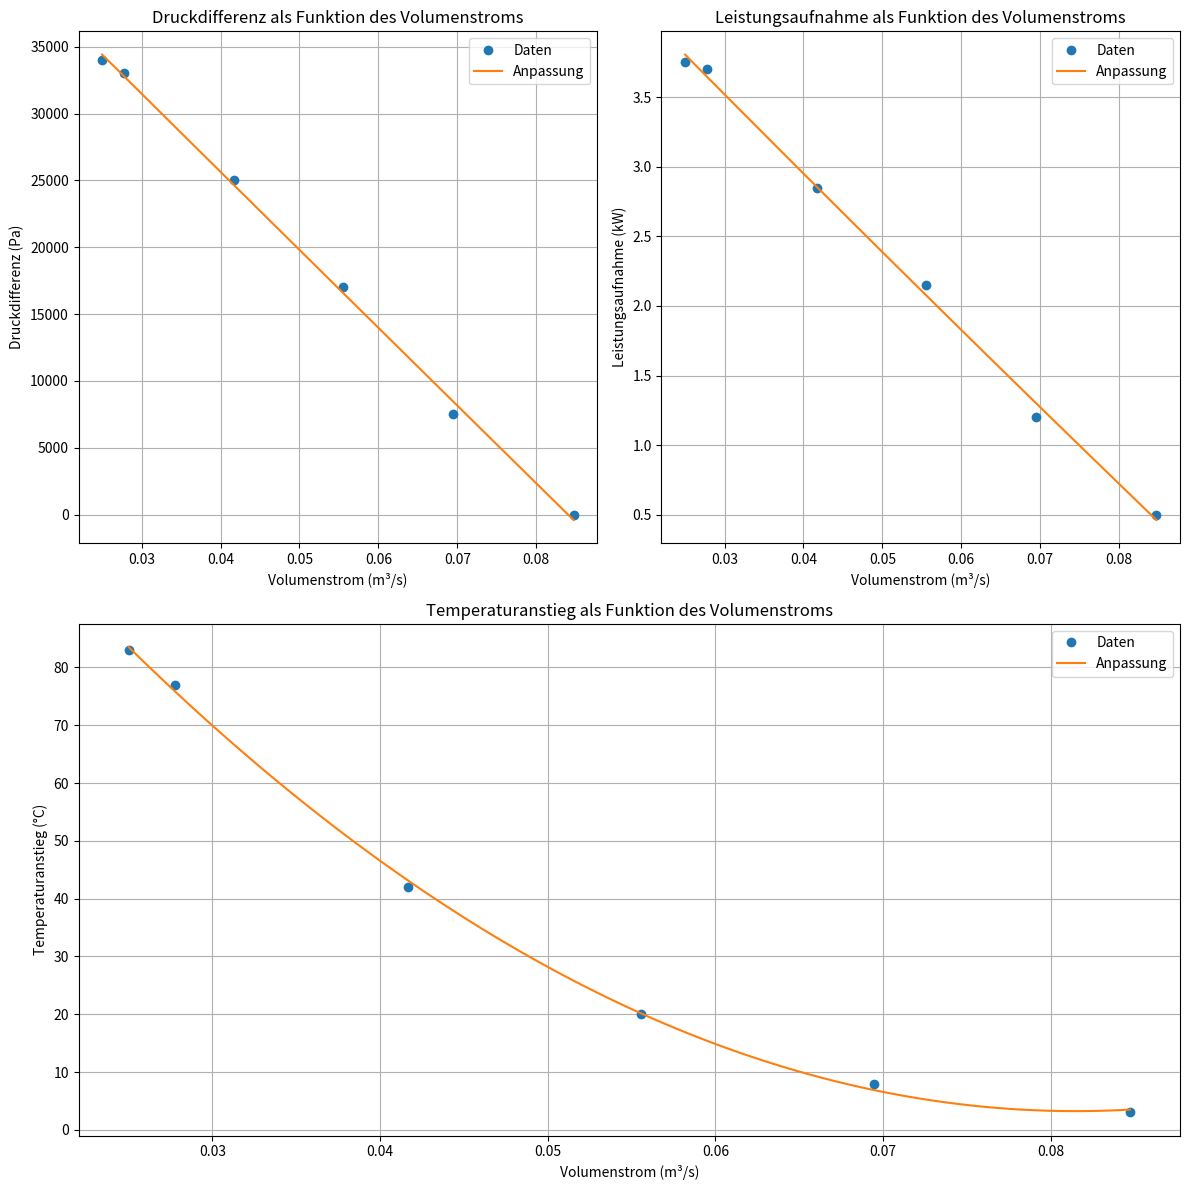
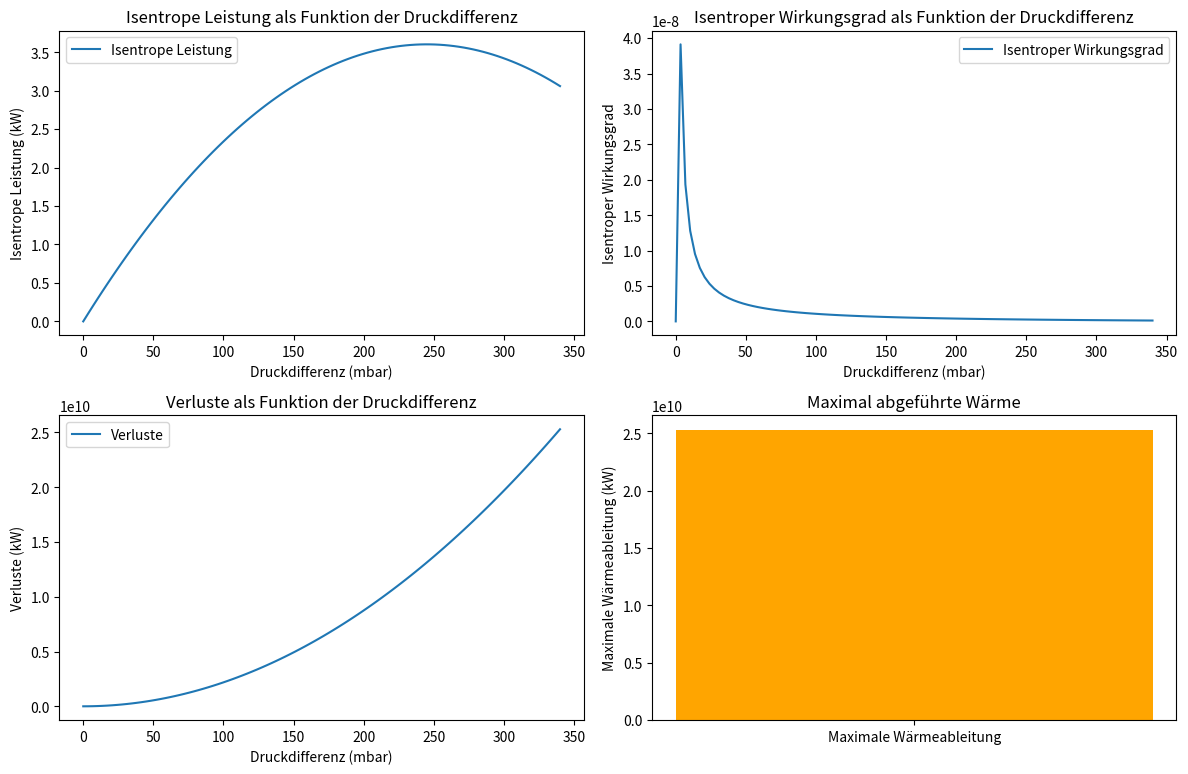

Here is the Python script that generated these plots, in order:
"""
Dienstag, 03.11.24
[redacted]
--------------------------------
Aufgabe 4 - Datenanpassung
Teilaufgabe 1 - Funktion aus Daten
Teilaufgabe 2 - Parameter speichern
Teilaufgabe 3 - Berechnungen
Teilaufgabe 4 - maximal abgeführte Wärme
"""
import numpy as np
import pandas as pd
import matplotlib.pyplot as plt
from scipy.optimize import curve_fit

# Gegebene Daten (Abgelesen aus Datenblatt)
volume_flow_data = np.array([305, 250, 200, 150, 100, 90]) / 3600  # m³/h zu m³/s
pressure_diff_data = np.array([0, 75, 170, 250, 330, 340]) * 100  # mBar zu Pa
power_input_data = np.array([0.5, 1.2, 2.15, 2.85, 3.7, 3.75]) * 1000  # kW in W
temperature_increase_data = np.array([3, 8, 20, 42, 77, 83])  # °C

# Funktionen ---------------------------------------------------------------------------------
# Quadratische Funktion
def quadratic(x, a, b, c):
    return a * x ** 2 + b * x + c

# Anpassungsfunktionen zur späteren Nutzung
def pressure_difference(v):
    return quadratic(v, *params_pressure)

def power_input(v):
    return quadratic(v, *params_power)

def temperature_increase(v):
    return quadratic(v, *params_temp)

# Aufgabe 1) Datenanpassung mit einer quadratischen Funktion
# Anpassung für Druckdifferenz, Leistungsaufnahme und Temperaturanstieg als Funktionen des Volumenstroms
# Kovarianzmatrix wird nicht genutzt, deswegen: _
params_pressure, _ = curve_fit(quadratic, volume_flow_data, pressure_diff_data)
params_power, _ = curve_fit(quadratic, volume_flow_data, power_input_data)
params_temp, _ = curve_fit(quadratic, volume_flow_data, temperature_increase_data)
params_volume, _ = curve_fit(quadratic, pressure_diff_data, volume_flow_data)  # Neue Anpassung für Volumenstrom

# Volumenstrom als Funktion der Druckdifferenz
def volume_flow(dP):
    return quadratic(dP, *params_volume)

# Aufgabe 2) Parameter speichern ----------------------------------------
parameter_data = {
    'Parameter': ['a', 'b', 'c'],
    'Druckdifferenz': params_pressure,
    'Leistungsaufnahme': params_power,
    'Temperaturanstieg': params_temp
}
parameter_df = pd.DataFrame(parameter_data)  # Erstellen eines DataFrames vom Dictionary
output_file = "parameter_speicherung.xlsx"
try:
    parameter_df.to_excel(output_file, index=False)  # DataFrame als Excel speichern und nur Daten speichern
    print(f"Parameter wurden in '{output_file}' gespeichert.")
except PermissionError:
    print(f"Fehler: Keine Berechtigung zum Speichern der Datei '{output_file}'")
except Exception as e:
    print(f"Fehler beim Speichern der Datei '{output_file}': {e}")

# Plotten der angepassten Funktionen (Aufgabe 1,2)) ---------------------------------------------------------
volume_flows = np.linspace(min(volume_flow_data), max(volume_flow_data), 100)
temperature_increases = [temperature_increase(v) for v in volume_flows]

plt.figure(figsize=(12, 12))

# Plot der Druckdifferenz
plt.subplot(2, 2, 1)
plt.plot(volume_flow_data, pressure_diff_data, 'o', label="Daten")
plt.plot(volume_flows, pressure_difference(volume_flows), '-', label="Anpassung")
plt.xlabel("Volumenstrom (m³/s)")
plt.ylabel("Druckdifferenz (Pa)")
plt.legend()
plt.grid()
plt.title("Druckdifferenz als Funktion des Volumenstroms")

# Plot der Leistungsaufnahme
plt.subplot(2, 2, 2)
plt.plot(volume_flow_data, power_input_data / 1000, 'o', label="Daten")
plt.plot(volume_flows, power_input(volume_flows) / 1000, '-', label="Anpassung")
plt.xlabel("Volumenstrom (m³/s)")
plt.ylabel("Leistungsaufnahme (kW)")
plt.legend()
plt.grid()
plt.title("Leistungsaufnahme als Funktion des Volumenstroms")

# Plot für Temperaturanstieg
plt.subplot(2, 1, 2)
plt.plot(volume_flow_data, temperature_increase_data, 'o', label="Daten")
plt.plot(volume_flows, temperature_increases, '-', label="Anpassung")
plt.xlabel("Volumenstrom (m³/s)")
plt.ylabel("Temperaturanstieg (°C)")
plt.legend()
plt.grid()
plt.title("Temperaturanstieg als Funktion des Volumenstroms")

plt.tight_layout()
plt.show()

# Aufgabe 3 und 4 ----------------------------------------------------------------------------------
k = 1.4  # Adiabatenexponent für Luft
T_u = 293.15  # Umgebungstemperatur in Kelvin (20°C)

# Funktionen für die Aufgabe 3,4 -------------------------------------------
def isentropic_power(dP):
    V_dot = volume_flow(dP)
    return V_dot * dP * (k / (k - 1)) * (T_u / T_u)

def efficiency(dP):
    P_isentropic = isentropic_power(dP)
    P_actual = power_input(dP)
    return P_isentropic / P_actual if P_actual != 0 else 0

def losses(dP):
    P_isentropic = isentropic_power(dP)
    P_actual = power_input(dP)
    return P_actual - P_isentropic if P_actual > P_isentropic else 0

# Druckdifferenzbereich für die Analyse
pressure_diffs = np.linspace(min(pressure_diff_data), max(pressure_diff_data), 100)

# Berechnung der Werte für den Druckdifferenzbereich
isentropic_powers = [isentropic_power(dP) for dP in pressure_diffs]
efficiencies = [efficiency(dP) for dP in pressure_diffs]
losses_values = [losses(dP) for dP in pressure_diffs]

# Maximale Wärmeableitung als höchste Verlustleistung
max_heat_rejection = max(losses_values)

# Ausgabe der maximalen abgeführten Wärme
print(f"Maximal abzuführende Wärmeleistung (W): {max_heat_rejection}")

# Plot der Ergebnisse für Aufgabe 3 und 4
plt.figure(figsize=(12, 8))

# Plot der isentropen Leistung als Funktion der Druckdifferenz
plt.subplot(2, 2, 1)
plt.plot(pressure_diffs / 100, np.array(isentropic_powers) / 1000, label="Isentrope Leistung")
plt.xlabel("Druckdifferenz (mbar)")
plt.ylabel("Isentrope Leistung (kW)")
plt.legend()
plt.title("Isentrope Leistung als Funktion der Druckdifferenz")

# Plot des isentropen Wirkungsgrades als Funktion der Druckdifferenz
plt.subplot(2, 2, 2)
plt.plot(pressure_diffs / 100, efficiencies, label="Isentroper Wirkungsgrad")
plt.xlabel("Druckdifferenz (mbar)")
plt.ylabel("Isentroper Wirkungsgrad")
plt.legend()
plt.title("Isentroper Wirkungsgrad als Funktion der Druckdifferenz")

# Plot der Verluste als Funktion der Druckdifferenz
plt.subplot(2, 2, 3)
plt.plot(pressure_diffs / 100, np.array(losses_values) / 1000, label="Verluste")
plt.xlabel("Druckdifferenz (mbar)")
plt.ylabel("Verluste (kW)")
plt.legend()
plt.title("Verluste als Funktion der Druckdifferenz")

# Darstellung der maximalen Wärmeableitung
plt.subplot(2, 2, 4)
plt.bar(["Maximale Wärmeableitung"], [max_heat_rejection / 1000], color="orange")
plt.ylabel("Maximale Wärmeableitung (kW)")
plt.title("Maximal abgeführte Wärme")

plt.tight_layout()
plt.show()